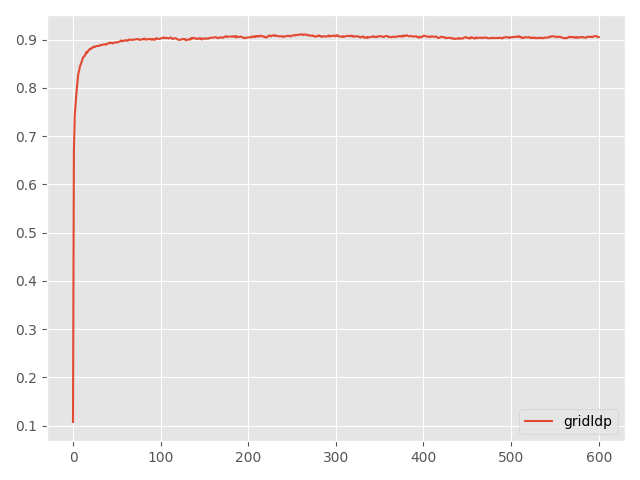

Data behind this chart, as committed beside it:
Step, topology, method, lr, clip, sigma, sigma-cor, epsilon, accuracy
0, grid, ldp, 1, 1.0, 0.01179, 0, 0.5, 0.1076
5, grid, ldp, 1, 1.0, 0.01179, 0, 0.5, 0.6688
10, grid, ldp, 1, 1.0, 0.01179, 0, 0.5, 0.7441
15, grid, ldp, 1, 1.0, 0.01179, 0, 0.5, 0.7695
20, grid, ldp, 1, 1.0, 0.01179, 0, 0.5, 0.7919
25, grid, ldp, 1, 1.0, 0.01179, 0, 0.5, 0.8108
30, grid, ldp, 1, 1.0, 0.01179, 0, 0.5, 0.8287
35, grid, ldp, 1, 1.0, 0.01179, 0, 0.5, 0.8361
40, grid, ldp, 1, 1.0, 0.01179, 0, 0.5, 0.845
45, grid, ldp, 1, 1.0, 0.01179, 0, 0.5, 0.85
50, grid, ldp, 1, 1.0, 0.01179, 0, 0.5, 0.8549
55, grid, ldp, 1, 1.0, 0.01179, 0, 0.5, 0.8608
60, grid, ldp, 1, 1.0, 0.01179, 0, 0.5, 0.8649
65, grid, ldp, 1, 1.0, 0.01179, 0, 0.5, 0.8656
70, grid, ldp, 1, 1.0, 0.01179, 0, 0.5, 0.8688
75, grid, ldp, 1, 1.0, 0.01179, 0, 0.5, 0.874
80, grid, ldp, 1, 1.0, 0.01179, 0, 0.5, 0.8725
85, grid, ldp, 1, 1.0, 0.01179, 0, 0.5, 0.8762
90, grid, ldp, 1, 1.0, 0.01179, 0, 0.5, 0.8781
95, grid, ldp, 1, 1.0, 0.01179, 0, 0.5, 0.8807
100, grid, ldp, 1, 1.0, 0.01179, 0, 0.5, 0.8802
105, grid, ldp, 1, 1.0, 0.01179, 0, 0.5, 0.883
110, grid, ldp, 1, 1.0, 0.01179, 0, 0.5, 0.8827
115, grid, ldp, 1, 1.0, 0.01179, 0, 0.5, 0.8853
120, grid, ldp, 1, 1.0, 0.01179, 0, 0.5, 0.8854
125, grid, ldp, 1, 1.0, 0.01179, 0, 0.5, 0.8848
130, grid, ldp, 1, 1.0, 0.01179, 0, 0.5, 0.8866
135, grid, ldp, 1, 1.0, 0.01179, 0, 0.5, 0.887
140, grid, ldp, 1, 1.0, 0.01179, 0, 0.5, 0.887
145, grid, ldp, 1, 1.0, 0.01179, 0, 0.5, 0.887
150, grid, ldp, 1, 1.0, 0.01179, 0, 0.5, 0.8871
155, grid, ldp, 1, 1.0, 0.01179, 0, 0.5, 0.8892
160, grid, ldp, 1, 1.0, 0.01179, 0, 0.5, 0.8889
165, grid, ldp, 1, 1.0, 0.01179, 0, 0.5, 0.8888
170, grid, ldp, 1, 1.0, 0.01179, 0, 0.5, 0.8899
175, grid, ldp, 1, 1.0, 0.01179, 0, 0.5, 0.8901
180, grid, ldp, 1, 1.0, 0.01179, 0, 0.5, 0.8905
185, grid, ldp, 1, 1.0, 0.01179, 0, 0.5, 0.8907
190, grid, ldp, 1, 1.0, 0.01179, 0, 0.5, 0.8898
195, grid, ldp, 1, 1.0, 0.01179, 0, 0.5, 0.8919
200, grid, ldp, 1, 1.0, 0.01179, 0, 0.5, 0.8922
205, grid, ldp, 1, 1.0, 0.01179, 0, 0.5, 0.8925
210, grid, ldp, 1, 1.0, 0.01179, 0, 0.5, 0.8943
215, grid, ldp, 1, 1.0, 0.01179, 0, 0.5, 0.8934
220, grid, ldp, 1, 1.0, 0.01179, 0, 0.5, 0.8936
225, grid, ldp, 1, 1.0, 0.01179, 0, 0.5, 0.892
230, grid, ldp, 1, 1.0, 0.01179, 0, 0.5, 0.8934
235, grid, ldp, 1, 1.0, 0.01179, 0, 0.5, 0.8936
240, grid, ldp, 1, 1.0, 0.01179, 0, 0.5, 0.8947
245, grid, ldp, 1, 1.0, 0.01179, 0, 0.5, 0.8944
250, grid, ldp, 1, 1.0, 0.01179, 0, 0.5, 0.8943
255, grid, ldp, 1, 1.0, 0.01179, 0, 0.5, 0.8944
260, grid, ldp, 1, 1.0, 0.01179, 0, 0.5, 0.8958
265, grid, ldp, 1, 1.0, 0.01179, 0, 0.5, 0.896
270, grid, ldp, 1, 1.0, 0.01179, 0, 0.5, 0.8969
275, grid, ldp, 1, 1.0, 0.01179, 0, 0.5, 0.8987
280, grid, ldp, 1, 1.0, 0.01179, 0, 0.5, 0.8967
285, grid, ldp, 1, 1.0, 0.01179, 0, 0.5, 0.8976
290, grid, ldp, 1, 1.0, 0.01179, 0, 0.5, 0.8976
295, grid, ldp, 1, 1.0, 0.01179, 0, 0.5, 0.8989
... 541 more rows
